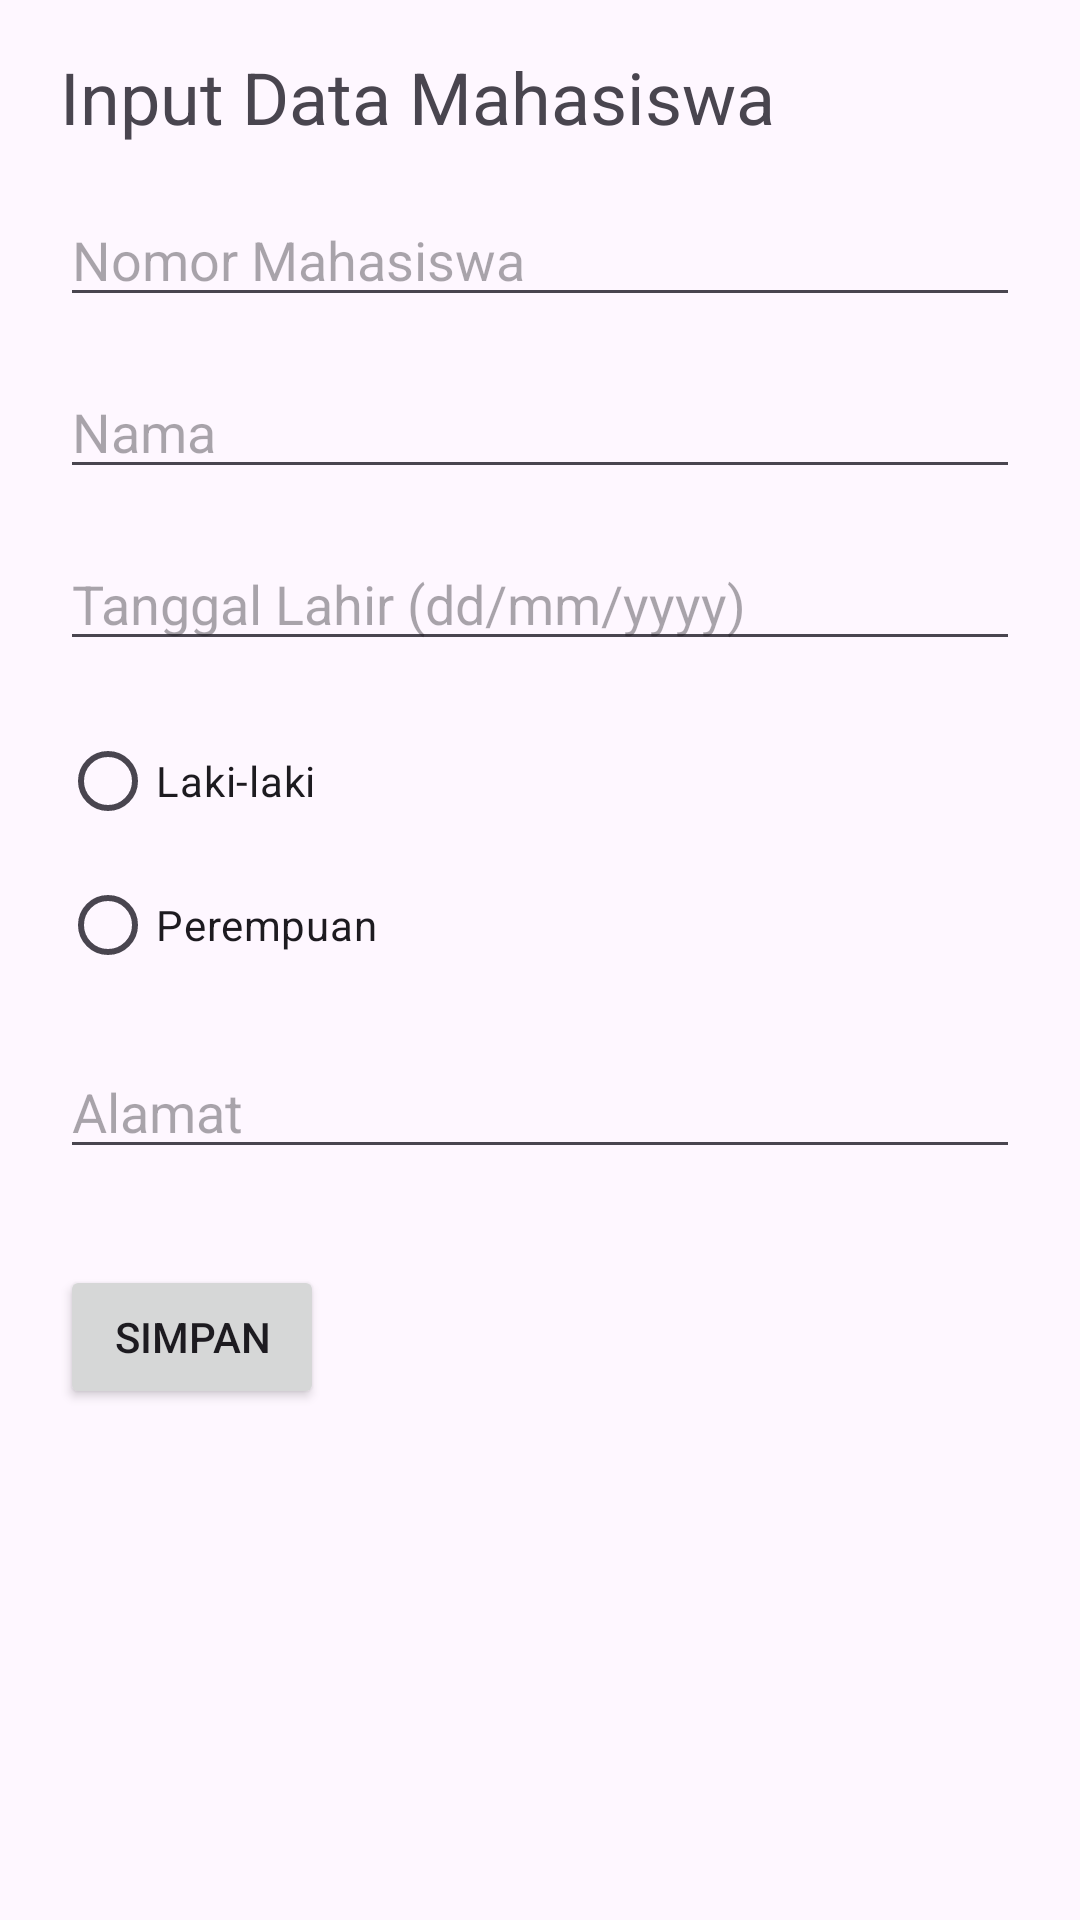

Layout XML and referenced resources for this Android screen:
<!-- AndroidManifest.xml: application theme Theme.ProjectList -->
<!-- res/layout/activity_input.xml -->
<?xml version="1.0" encoding="utf-8"?>
<LinearLayout
    xmlns:android="http://schemas.android.com/apk/res/android"
    xmlns:app="http://schemas.android.com/apk/res-auto"
    xmlns:tools="http://schemas.android.com/tools"
    android:layout_width="match_parent"
    android:layout_height="match_parent"
    android:orientation="vertical"
    tools:context=".InputActivity">

    <TextView
        android:id="@+id/textViewTitle"
        android:layout_width="wrap_content"
        android:layout_height="wrap_content"
        android:text="Input Data Mahasiswa"
        android:textSize="24sp"
        android:layout_marginTop="16dp"
        android:layout_marginHorizontal="20dp"/>

    <EditText
        android:id="@+id/editTextNomorMahasiswa"
        android:layout_width="match_parent"
        android:layout_height="wrap_content"
        android:hint="Nomor Mahasiswa"
        android:inputType="number"
        android:layout_marginHorizontal="20dp"
        android:layout_marginTop="16dp"/>

    <EditText
        android:id="@+id/editTextNama"
        android:layout_width="match_parent"
        android:layout_height="wrap_content"
        android:hint="Nama"
        android:layout_marginHorizontal="20dp"
        android:layout_marginTop="16dp"/>

    <EditText
        android:id="@+id/editTextTanggalLahir"
        android:layout_width="match_parent"
        android:layout_height="wrap_content"
        android:hint="Tanggal Lahir (dd/mm/yyyy)"
        android:inputType="date"
        android:layout_marginHorizontal="20dp"
        android:layout_marginTop="16dp"/>

    <RadioGroup
        android:id="@+id/radioGroupJenisKelamin"
        android:layout_width="match_parent"
        android:layout_height="wrap_content"
        android:layout_marginHorizontal="20dp"
        android:layout_marginTop="16dp">

        <RadioButton
            android:id="@+id/radioButtonLaki"
            android:layout_width="wrap_content"
            android:layout_height="wrap_content"
            android:text="Laki-laki"/>

        <RadioButton
            android:id="@+id/radioButtonPerempuan"
            android:layout_width="wrap_content"
            android:layout_height="wrap_content"
            android:text="Perempuan"/>
    </RadioGroup>

    <EditText
        android:id="@+id/editTextAlamat"
        android:layout_width="match_parent"
        android:layout_height="wrap_content"
        android:hint="Alamat"
        android:layout_marginHorizontal="20dp"
        android:layout_marginTop="16dp"/>

    <Button
        android:id="@+id/buttonSimpan"
        android:layout_width="wrap_content"
        android:layout_height="wrap_content"
        android:text="Simpan"
        android:layout_marginTop="32dp"
        android:layout_marginHorizontal="20dp"/>

</LinearLayout>
<!-- resources referenced by this layout -->
<resources>
  <style name="Theme.ProjectList" parent="Base.Theme.ProjectList" />
  <style name="Base.Theme.ProjectList" parent="Theme.Material3.DayNight.NoActionBar">
          
          
      </style>
</resources>
